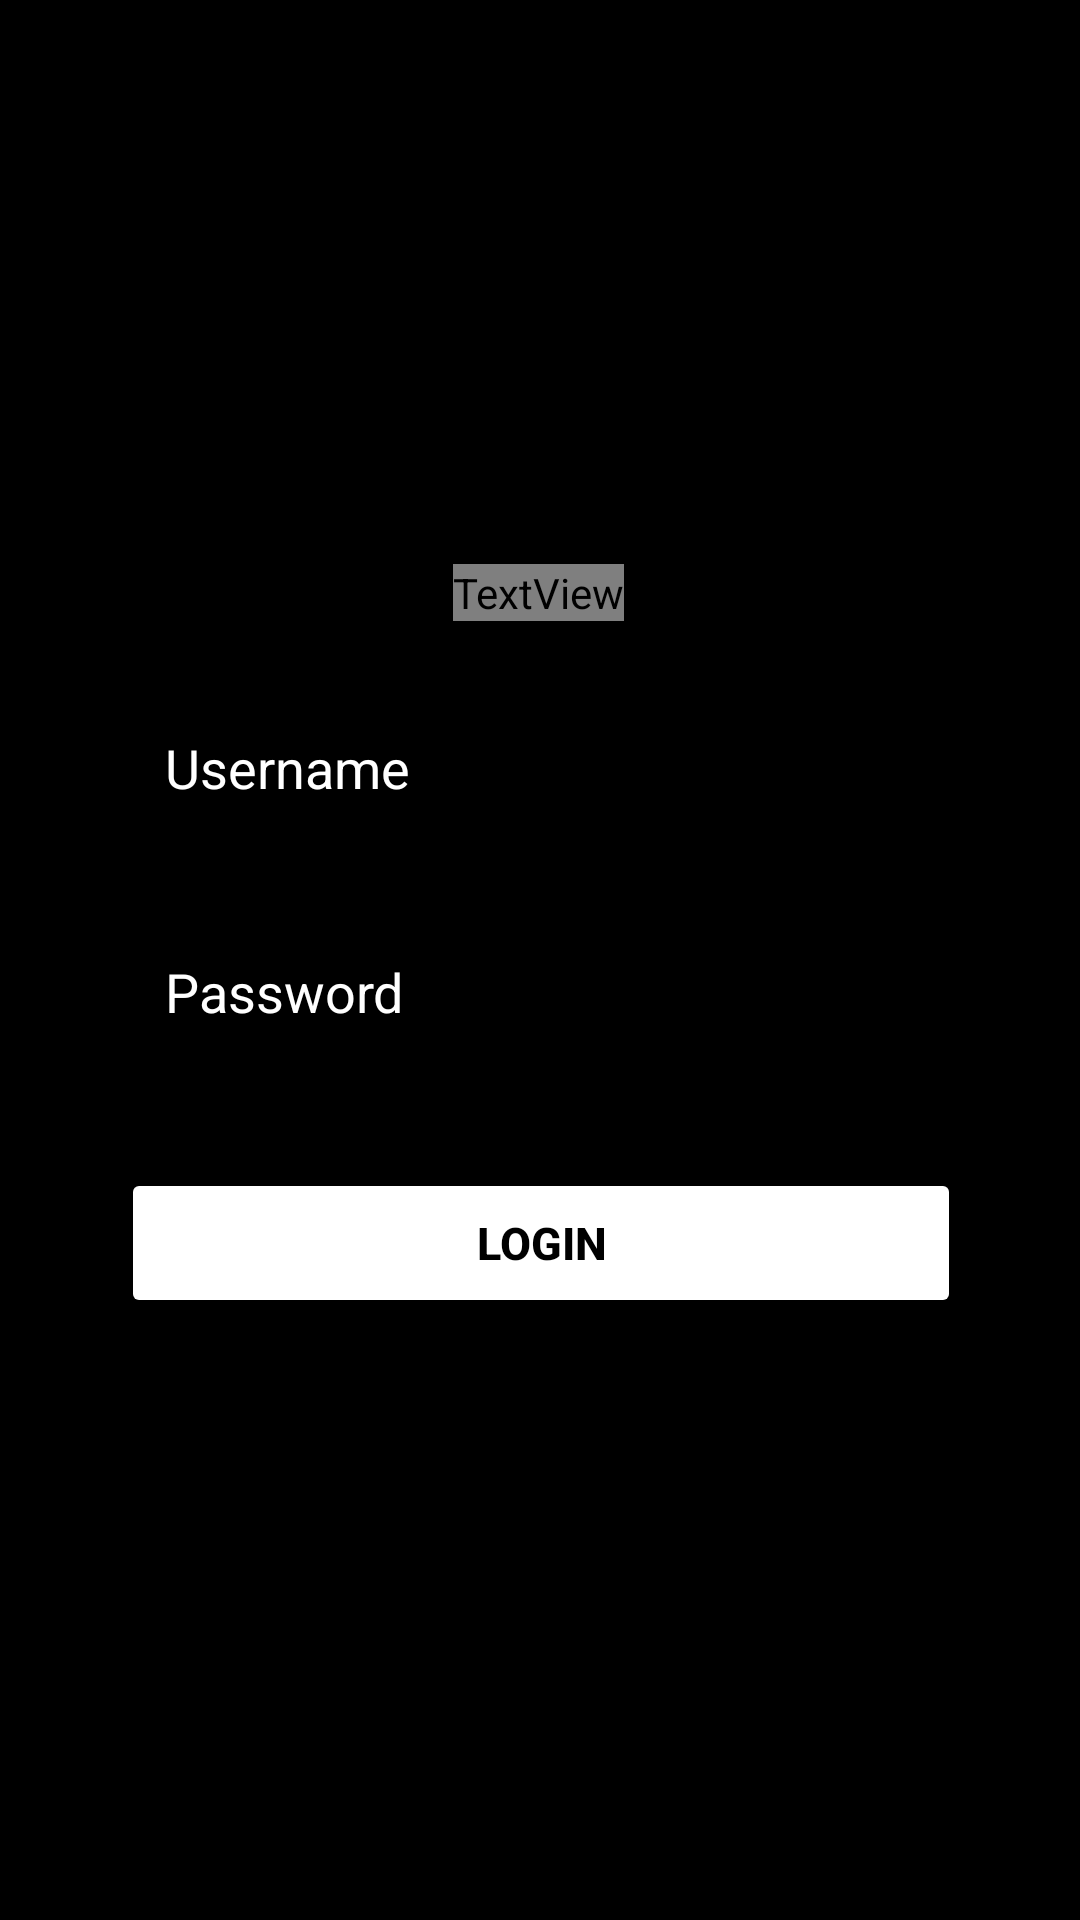

Here is an Android app screen rendered from its layout file. Give the layout XML and the strings, colors and styles it references.
<!-- AndroidManifest.xml: application theme Theme.LKS_Hotel_Mobile -->
<!-- res/layout/activity_main.xml -->
<?xml version="1.0" encoding="utf-8"?>
<androidx.constraintlayout.widget.ConstraintLayout xmlns:android="http://schemas.android.com/apk/res/android"
    xmlns:app="http://schemas.android.com/apk/res-auto"
    xmlns:tools="http://schemas.android.com/tools"
    android:layout_width="match_parent"
    android:layout_height="match_parent"
    tools:context=".MainActivity"
    android:background="@color/black">

    <TextView
        android:id="@+id/textView"
        android:layout_width="wrap_content"
        android:layout_height="wrap_content"
        android:layout_marginTop="188dp"
        android:textStyle="bold"
        android:textColor="@color/yellow"
        android:text="Mini Bar"
        app:layout_constraintEnd_toEndOf="parent"
        app:layout_constraintHorizontal_bias="0.498"
        app:layout_constraintStart_toStartOf="parent"
        app:layout_constraintTop_toTopOf="parent"
        android:textSize="36sp"/>

    <EditText
        android:id="@+id/username"
        android:layout_width="280dp"
        android:layout_height="50dp"
        android:layout_marginTop="24dp"
        app:layout_constraintEnd_toEndOf="parent"
        app:layout_constraintHorizontal_bias="0.498"
        app:layout_constraintStart_toStartOf="parent"
        app:layout_constraintTop_toBottomOf="@+id/textView"
        android:background="@drawable/edit_textt_custom"
        android:drawablePadding="10dp"
        android:textColor="@color/white"
        android:hint="Username"
        android:textColorHint="@color/white"
        android:paddingStart="15dp"
        android:nextFocusDown="@id/password"
        android:inputType="text"/>

    <EditText
        android:id="@+id/password"
        android:layout_width="280dp"
        android:layout_height="50dp"
        android:background="@drawable/edit_textt_custom"
        android:drawablePadding="10dp"
        app:layout_constraintBottom_toBottomOf="parent"
        app:layout_constraintEnd_toEndOf="parent"
        app:layout_constraintHorizontal_bias="0.498"
        app:layout_constraintStart_toStartOf="parent"
        app:layout_constraintTop_toBottomOf="@+id/username"
        app:layout_constraintVertical_bias="0.08"
        android:hint="Password"
        android:textColor="@color/white"
        android:textColorHint="@color/white"
        android:paddingStart="15dp"
        android:inputType="textPassword"
        android:nextFocusDown="@id/login"/>

    <Button
        android:id="@+id/login"
        android:layout_width="280dp"
        android:layout_height="50dp"
        app:layout_constraintBottom_toBottomOf="parent"
        app:layout_constraintEnd_toEndOf="parent"
        app:layout_constraintHorizontal_bias="0.503"
        app:layout_constraintStart_toStartOf="parent"
        app:layout_constraintTop_toBottomOf="@+id/password"
        app:layout_constraintVertical_bias="0.144"
        android:backgroundTint="@color/yellow"
        android:textColor="@color/black"
        android:text="Login"
        android:textSize="15sp"
        android:textStyle="bold"/>

</androidx.constraintlayout.widget.ConstraintLayout>
<!-- resources referenced by this layout -->
<resources>
  <!-- drawable edit_textt_custom (drawable) -->
  <?xml version="1.0" encoding="utf-8"?>
  <selector xmlns:android="http://schemas.android.com/apk/res/android">
      <item android:state_enabled="true" android:state_focused="true">
          <shape android:shape="rectangle">
              <solid android:color="@color/black"/>
              <corners android:radius="5sp"/>
              <stroke android:color="@color/yellow" android:width="1dp"/>
          </shape>
      </item>
  
      <item android:state_enabled="true">
          <shape android:shape="rectangle">
              <solid android:color="@color/black"/>
              <corners android:radius="5sp"/>
              <stroke android:color="@color/yellow" android:width="1dp"/>
          </shape>
      </item>
  </selector>
  <style name="Theme.LKS_Hotel_Mobile" parent="Theme.MaterialComponents.DayNight.NoActionBar">
          
          <item name="colorPrimary">@color/yellow</item>
          <item name="colorPrimaryVariant">@color/black</item>
          <item name="colorOnPrimary">@color/white</item>
          
          <item name="colorSecondary">@color/teal_200</item>
          <item name="colorSecondaryVariant">@color/teal_700</item>
          <item name="colorOnSecondary">@color/black</item>
          
          <item name="android:statusBarColor">?attr/colorPrimaryVariant</item>
          
      </style>
  <!-- not gathered from this repository: default colours our renderer supplied (Android Studio template values) -->
  <color name="teal_200">#FF03DAC5</color>
  <color name="teal_700">#FF018786</color>
  <color name="black">#FF000000</color>
  <color name="white">#FFFFFFFF</color>
</resources>
